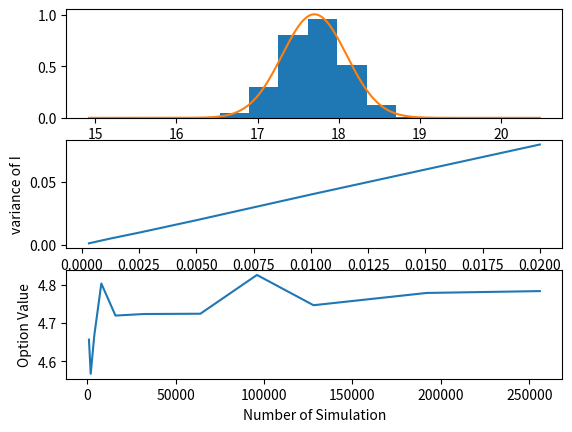

This figure's Python source:
"""
This code presents the binomial approximation to a Brownian motion with drift (stock price), 
and uses Monte Carlo simulation of price diffusion to estimate an option value.
"""

import numpy as np
import math
import matplotlib.pyplot as plt
from scipy.stats import norm

# timestep N, time span T, number of simulation N_sim, drift mu, volatility sigma, initial price X_init
def walk_sim(N_sim, N, mu, T, sigma, X_init):
    delt = T/N
    up = sigma * math.sqrt(delt)
    down = -sigma * math.sqrt(delt)
    p = 1./2. * (1. + mu/sigma * math.sqrt(delt))
    X_new = np.ones(N_sim) * X_init
    ptest = np.zeros(N_sim)
    for i in np.arange(N):
        ptest = np.random.uniform(0,1,N_sim)
        ptest = (ptest <= p)
        X_new = X_new + ptest * up + (1 - ptest) * down
    return X_new

# an example with 100000 simulations, drift 0.4, volatility 0.3, intial price of 17
N = 0.3
delta = 0.4/0.3
expect_mean = 17 + delta * N * 1.75
expect_sd = math.sqrt(N * N * 1.75)
res_100000 = walk_sim(100000, 300, 0.4, 1.75, 0.3, 17)
print("number of simulations = 100000")
print("mean:", np.mean(res_100000), "(expected:", expect_mean, ")")
print("sd:", np.std(res_100000), "(expected:", expect_sd, ")")
x_axis = np.linspace(expect_mean - 7 * expect_sd, expect_mean + 7 * expect_sd, 1000)
plt.subplot(3,1,1)
plt.hist(res_100000, density = True)
plt.plot(x_axis, norm.pdf(x_axis, expect_mean, expect_sd))

#tests the variance of different time steps
N = [100, 200, 400, 800, 1600, 3200, 6400]
T = 2
t = []
means = []
variances = []
for i in N:
    dt = T / i
    t.append(dt)
    dZ =np.random.randn(7000, i) * np.sqrt(dt)
    I = np.sum(dZ ** 2, axis = 1)
    means.append(np.mean(I))
    variances.append(np.var(I))
print("change in t", *t)
print("mean", *means)
print("variance", *variances)

plt.subplot(3,1,2)
plt.plot(t, variances)
plt.xlabel(r'$\Delta t$')
plt.ylabel('variance of I')

#monte carlo simulation of option value, r: drift, T: time span, K: strike price, s0: spot price, sigma = volatility
def MC(r, T, K, s0, sig, M, dt):
    N = T / dt
    s = s0
    for i in np.arange(N):
        phi = np.random.normal(0,1,M)
        s = s + s * (r * dt + phi * sig * np.sqrt(dt))
        s = np.maximum(s, 1e-8)
    payoff = np.maximum(K - s, 0)
    val = np.exp(-r * T) * (sum(payoff)/M)
    return val, payoff

# an example with different number of simulations
M = [1000, 2000, 4000, 8000, 16000, 32000, 64000, 96000, 128000, 192000, 256000]
dt = np.zeros(len(M)) 
for i in np.arange(len(M)):
        dt[i] = MC(0.08, 1, 101, 100, 0.2, M[i], 1/250)[0]
plt.subplot(3,1,3)
plt.plot(M, dt)
plt.xlabel("Number of Simulation")
plt.ylabel("Option Value")
plt.show()